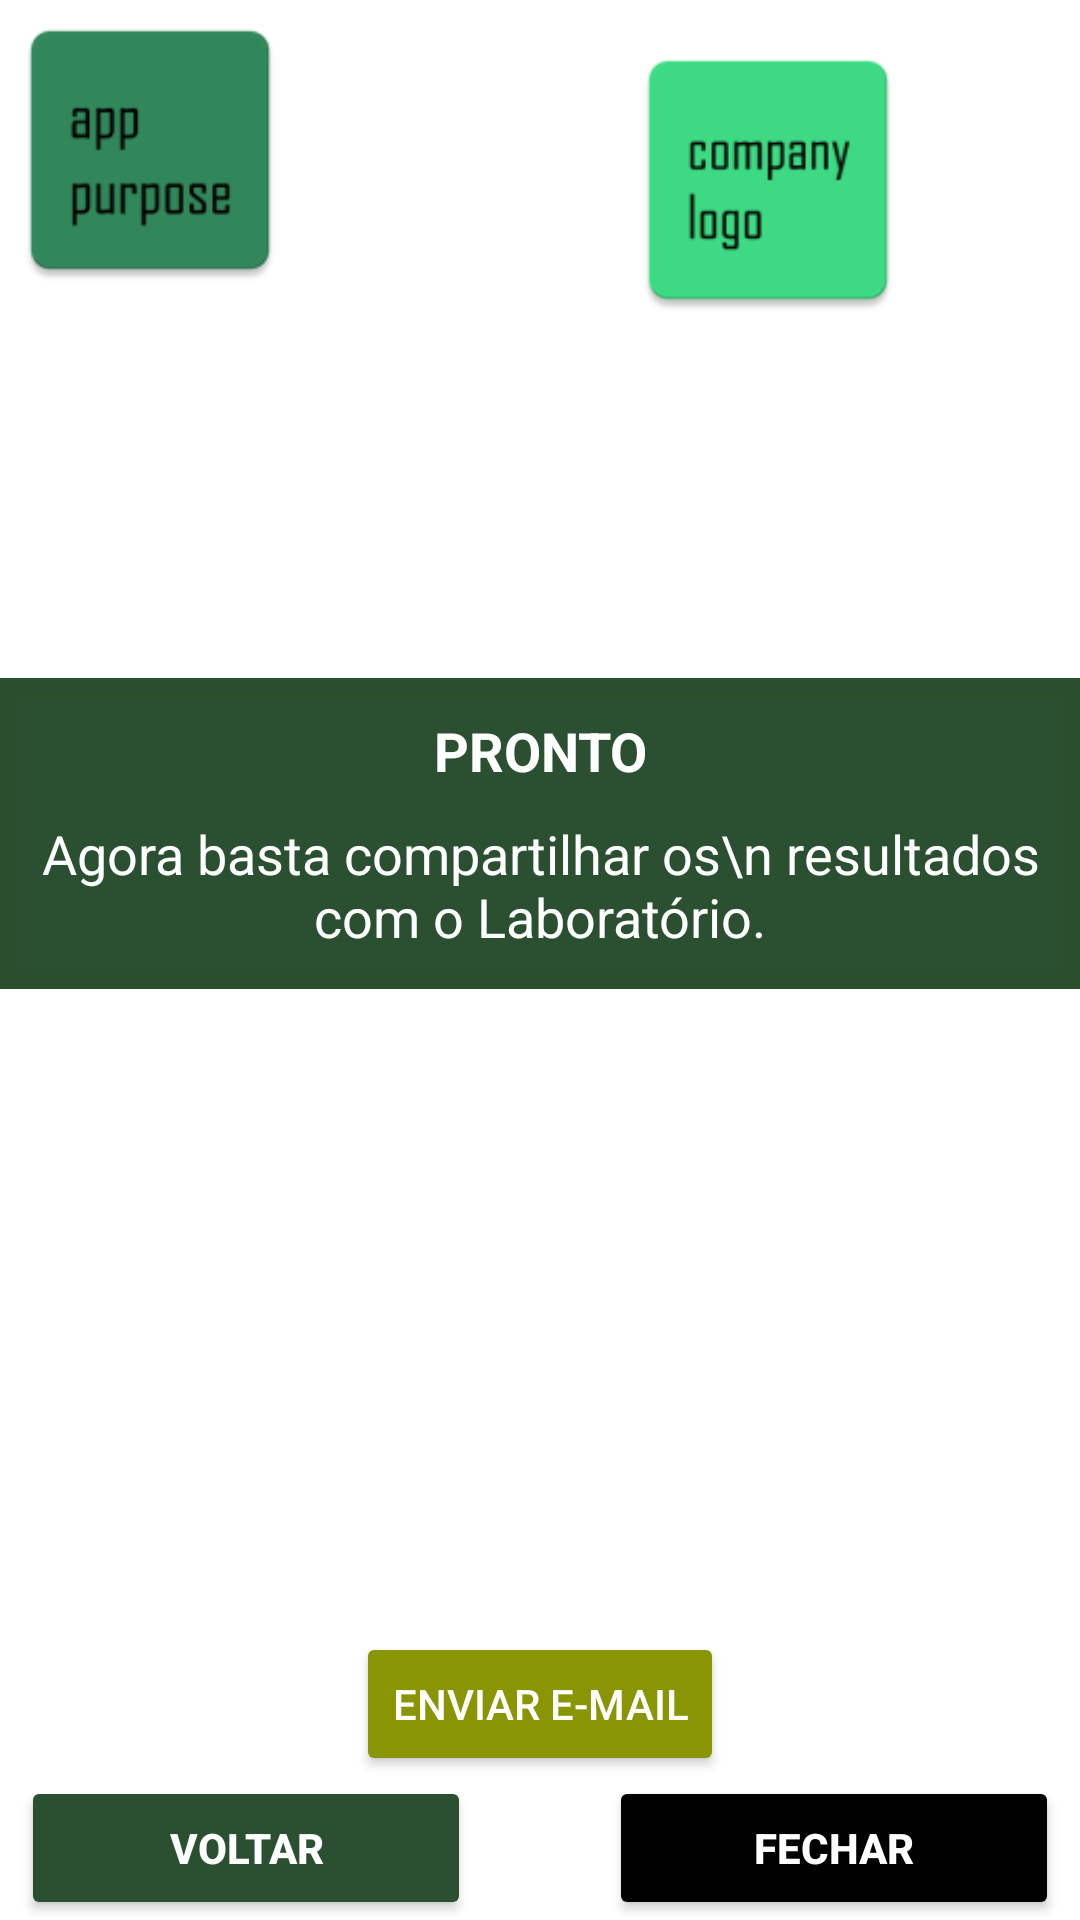

Write the Android layout XML for this screen, with the resource values it uses.
<!-- AndroidManifest.xml: application theme Theme.accuracy_precision -->
<!-- res/layout/tela5_compartilhar.xml -->
<?xml version="1.0" encoding="utf-8"?>
<androidx.constraintlayout.widget.ConstraintLayout xmlns:android="http://schemas.android.com/apk/res/android"
    xmlns:app="http://schemas.android.com/apk/res-auto"
    xmlns:tools="http://schemas.android.com/tools"
    android:layout_width="match_parent"
    android:layout_height="match_parent"
    android:background="#FFFFFF"
    tools:context=".Tela5Compartilhar">

    <ImageView
        android:id="@+id/imageView1"
        android:layout_width="100dp"
        android:layout_height="100dp"
        android:background="#004CAF50"
        android:src="@mipmap/ic_app_purpose"
        app:layout_constraintStart_toStartOf="parent"
        app:layout_constraintTop_toTopOf="parent" />

    <ImageView
        android:id="@+id/frog"
        android:soundEffectsEnabled="false"
        android:layout_width="200dp"
        android:layout_height="100dp"
        android:layout_marginTop="10dp"
        android:layout_marginEnd="4dp"
        android:background="#004CAF50"
        android:src="@mipmap/ic_company_logo"
        app:layout_constraintEnd_toEndOf="parent"
        app:layout_constraintTop_toTopOf="parent" />

    <TextView
        android:id="@+id/textView"
        android:layout_width="393dp"
        android:layout_height="wrap_content"
        android:layout_weight="0.5"
        android:background="#00FFFFFF"
        android:gravity="center"
        android:text="@string/titulo_tela4"
        android:textColor="#000000"
        android:textSize="18sp"
        android:textStyle="bold"
        app:layout_constraintEnd_toEndOf="parent"
        app:layout_constraintStart_toStartOf="parent"
        app:layout_constraintTop_toBottomOf="@+id/frog" />


    <LinearLayout
        android:id="@+id/linearLayout2"
        android:layout_width="match_parent"
        android:layout_height="wrap_content"
        android:layout_centerInParent="true"
        android:background="#2B4E2D"
        android:orientation="vertical"
        android:padding="7dp"
        android:weightSum="10"
        app:layout_constraintBottom_toTopOf="@+id/email"
        app:layout_constraintEnd_toEndOf="parent"
        app:layout_constraintStart_toStartOf="parent"
        app:layout_constraintTop_toBottomOf="@+id/textView"
        app:layout_constraintVertical_bias="0.3">

        <LinearLayout
            android:layout_width="match_parent"
            android:layout_height="match_parent"
            android:background="#2B5031"
            android:orientation="horizontal"
            android:padding="5dp">

            <TextView
                android:layout_width="0dp"
                android:layout_height="wrap_content"
                android:layout_weight="0.3"
                android:gravity="center"
                android:text="PRONTO"
                android:textColor="#FFFFFF"
                android:textSize="18dp"
                android:textStyle="bold">

            </TextView>

        </LinearLayout>

        <LinearLayout
            android:layout_width="match_parent"
            android:layout_height="match_parent"
            android:background="#2B5031"
            android:orientation="horizontal"
            android:padding="5dp">

            <TextView
                android:layout_width="0dp"
                android:layout_height="wrap_content"
                android:layout_weight="0.3"
                android:gravity="center"
                android:text="Agora basta compartilhar os\n resultados com o Laboratório."
                android:textColor="#FFFFFF"
                android:textSize="18dp"
                android:textStyle="normal">

            </TextView>

        </LinearLayout>


    </LinearLayout>

    <Button
        android:id="@+id/email"
        android:layout_width="wrap_content"
        android:layout_height="wrap_content"
        android:backgroundTint="#8A9503"
        android:text="ENVIAR E-MAIL"
        android:textColor="#FFFFFF"
        android:textSize="@dimen/button_font_size"
        android:textStyle="normal"
        app:layout_constraintBottom_toTopOf="@+id/fechar"
        app:layout_constraintEnd_toEndOf="parent"
        app:layout_constraintStart_toStartOf="parent" />

    <Button
        android:id="@+id/fechar"
        android:layout_width="150dp"
        android:layout_height="wrap_content"
        android:layout_marginEnd="7dp"
        android:backgroundTint="@color/black"
        android:text="Fechar"
        android:textColor="@color/white"
        android:textSize="@dimen/button_font_size"
        android:textStyle="bold"
        app:layout_constraintBottom_toBottomOf="parent"
        app:layout_constraintEnd_toEndOf="parent" />

    <Button
        android:id="@+id/voltar"
        android:layout_width="150dp"
        android:layout_height="wrap_content"
        android:layout_marginStart="7dp"
        android:backgroundTint="@color/verde"
        android:text="VOLTAR"
        android:textColor="@color/white"
        android:textSize="@dimen/button_font_size"
        android:textStyle="bold"
        app:layout_constraintBottom_toBottomOf="parent"
        app:layout_constraintStart_toStartOf="parent" />


</androidx.constraintlayout.widget.ConstraintLayout>
<!-- resources referenced by this layout -->
<resources>
  <color name="black">#FF000000</color>
  <color name="verde">#2B5031</color>
  <color name="white">#FFFFFFFF</color>
  <dimen name="button_font_size">14dp</dimen>
  <!-- mipmap ic_app_purpose: png bitmap (mipmap-hdpi, 1738 bytes) -->
  <!-- mipmap ic_company_logo: png bitmap (mipmap-hdpi, 1841 bytes) -->
  <string name="titulo_tela4"> </string>
  <style name="Theme.accuracy_precision" parent="Theme.MaterialComponents.Light.NoActionBar">
          
          <item name="colorPrimary">@color/black</item>
          <item name="colorPrimaryVariant">@color/black</item>
          <item name="colorOnPrimary">@color/white</item>
          
          <item name="colorSecondary">@color/teal_200</item>
          <item name="colorSecondaryVariant">@color/teal_700</item>
          <item name="colorOnSecondary">@color/black</item>
          
          <item name="android:statusBarColor" tools:targetApi="l">?attr/colorPrimaryVariant</item>
          
      </style>
  <color name="teal_200">#FF03DAC5</color>
  <color name="teal_700">#FF018786</color>
</resources>
